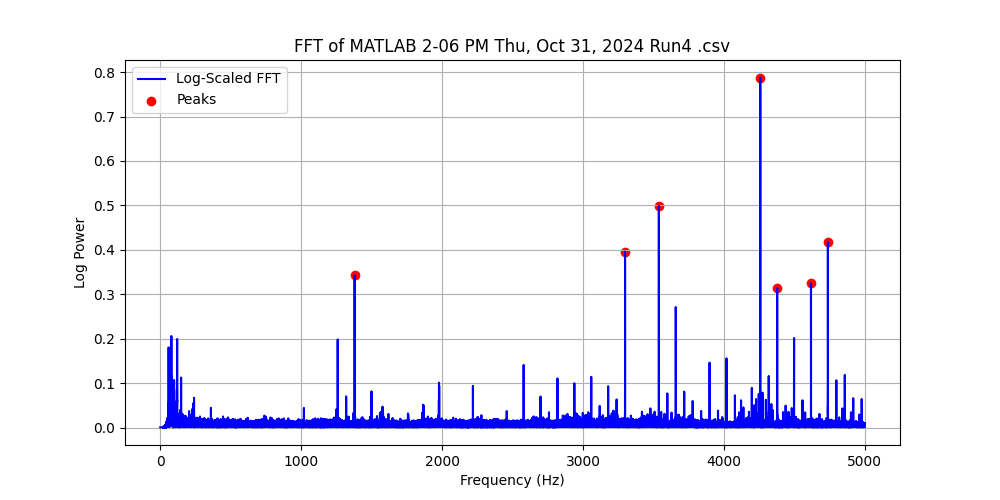

Data behind this chart, as committed beside it:
Frequency (Hz), Power, Log Power
0.0, 0.0009968, 0.0004327
0.1, 0.0009968, 0.0004327
0.2, 0.0009968, 0.0004327
0.3, 0.0009968, 0.0004327
0.4, 0.0009968, 0.0004327
0.5, 0.0009968, 0.0004327
0.6, 0.0009969, 0.0004327
0.7, 0.0009969, 0.0004327
0.8, 0.0009969, 0.0004327
0.9, 0.0009969, 0.0004328
1.0, 0.000997, 0.0004328
1.1, 0.000997, 0.0004328
1.2, 0.0009971, 0.0004328
1.3, 0.0009971, 0.0004328
1.4, 0.0009972, 0.0004328
1.5, 0.0009972, 0.0004329
1.6, 0.0009973, 0.0004329
1.7, 0.0009974, 0.0004329
1.8, 0.0009974, 0.000433
1.9, 0.0009975, 0.000433
2.0, 0.0009976, 0.000433
2.1, 0.0009976, 0.0004331
2.2, 0.0009977, 0.0004331
2.3, 0.0009978, 0.0004331
2.4, 0.0009979, 0.0004332
2.5, 0.000998, 0.0004332
2.6, 0.0009981, 0.0004332
2.7, 0.0009982, 0.0004333
2.8, 0.0009983, 0.0004333
2.9, 0.0009984, 0.0004334
3.0, 0.0009985, 0.0004334
3.1, 0.0009986, 0.0004335
3.2, 0.0009987, 0.0004335
3.3, 0.0009988, 0.0004336
3.4, 0.0009989, 0.0004336
3.5, 0.0009991, 0.0004337
3.6, 0.0009992, 0.0004337
3.7, 0.0009993, 0.0004338
3.8, 0.0009994, 0.0004338
3.9, 0.0009996, 0.0004339
4.0, 0.0009997, 0.0004339
4.1, 0.0009998, 0.000434
4.2, 0.001, 0.0004341
4.3, 0.001, 0.0004341
4.4, 0.001, 0.0004342
4.5, 0.001, 0.0004342
4.6, 0.001, 0.0004343
4.7, 0.001001, 0.0004344
4.8, 0.001001, 0.0004344
4.9, 0.001001, 0.0004345
5.0, 0.001001, 0.0004345
5.1, 0.001001, 0.0004346
5.2, 0.001001, 0.0004347
5.3, 0.001001, 0.0004347
5.4, 0.001002, 0.0004348
5.5, 0.001002, 0.0004348
5.6, 0.001002, 0.0004349
5.7, 0.001002, 0.000435
5.8, 0.001002, 0.000435
5.9, 0.001002, 0.0004351
... 49,940 more rows
